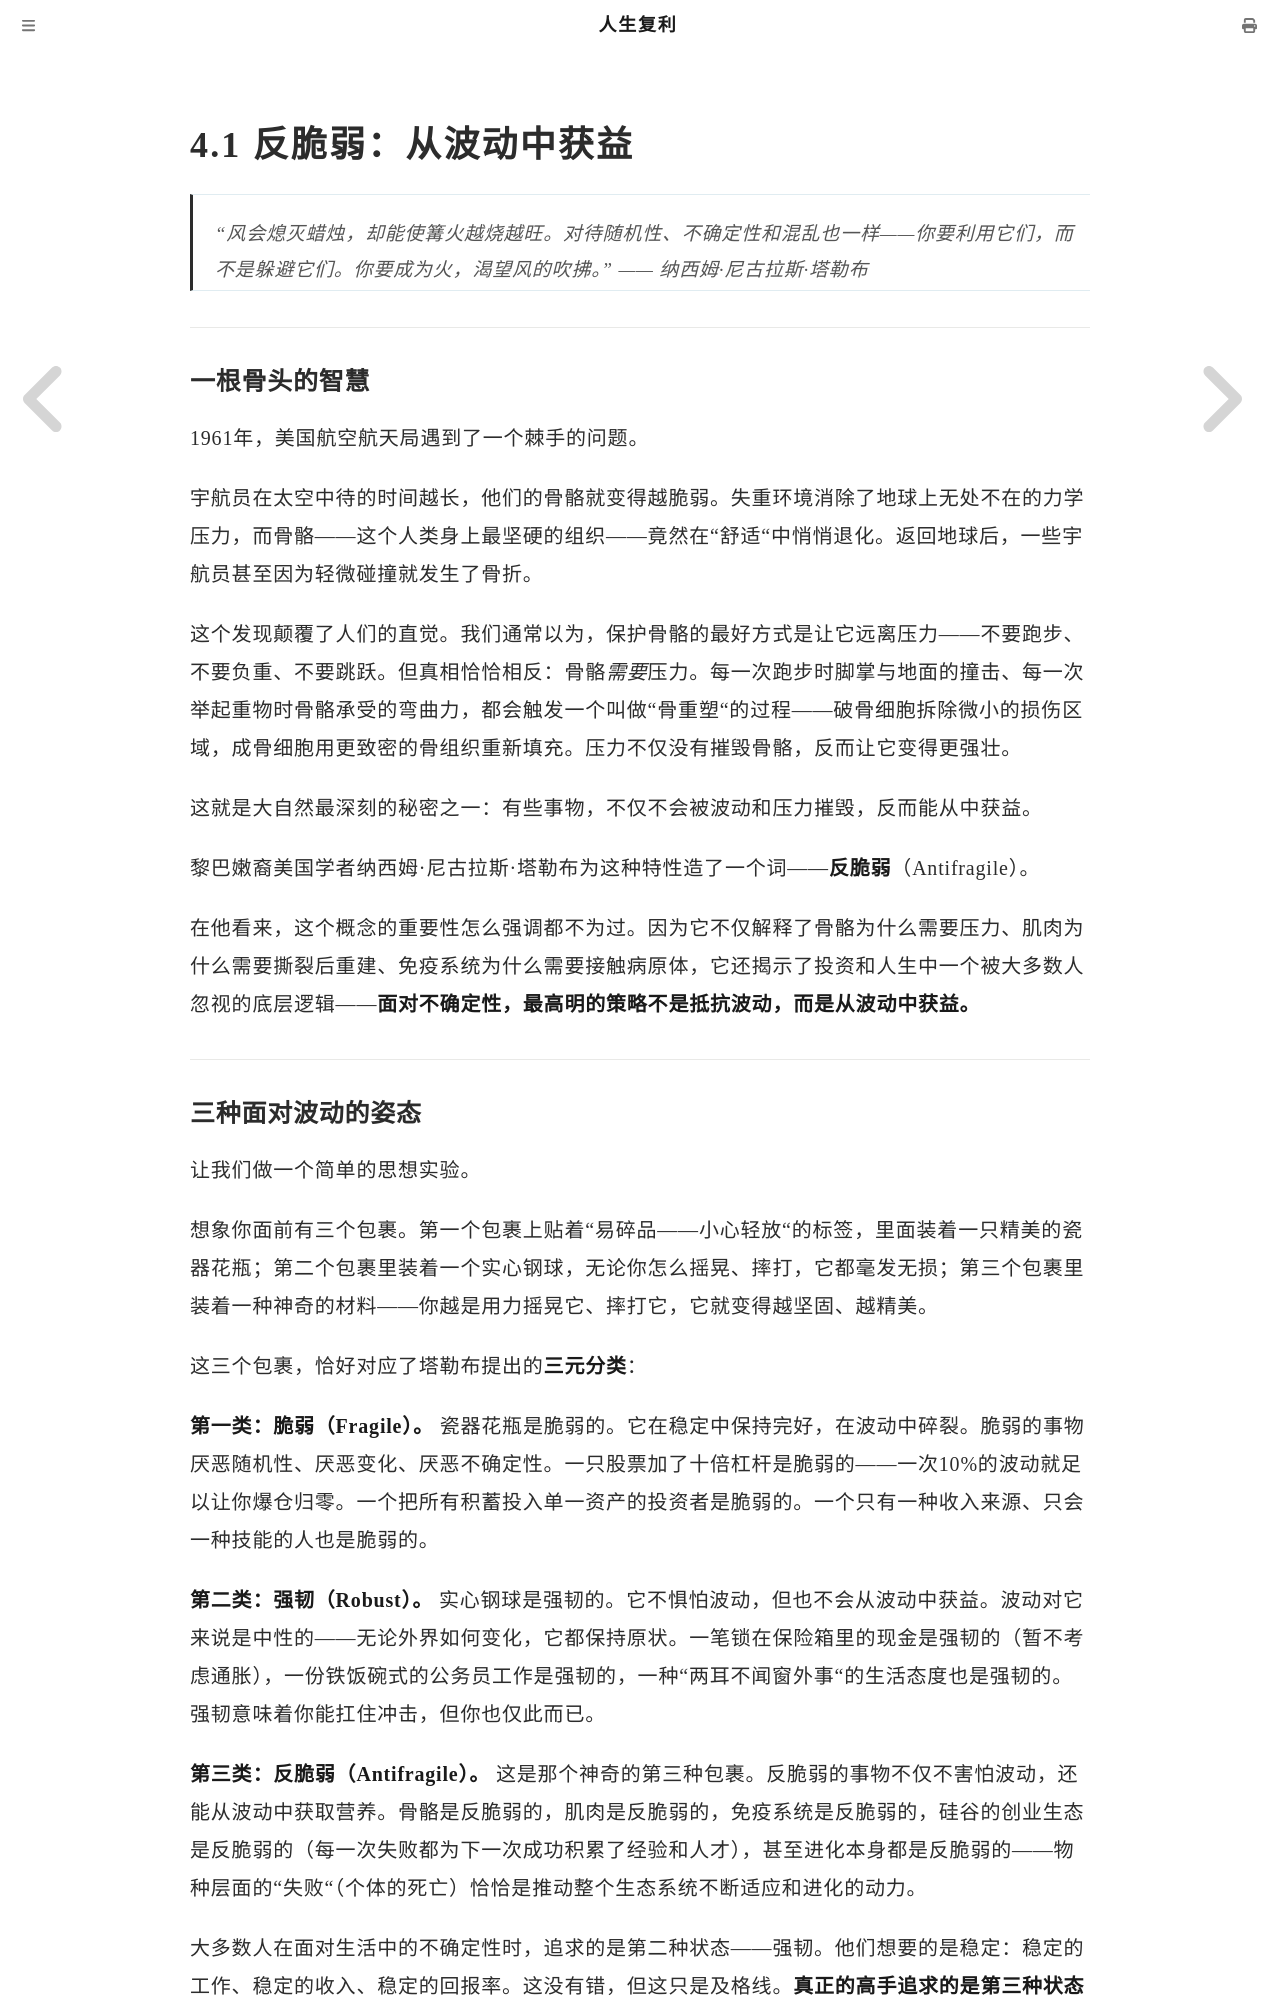

repository: mango766/life-compound-interest · page: ch04/s01.html · generator: mdbook

# 4.1 反脆弱：从波动中获益

> "风会熄灭蜡烛，却能使篝火越烧越旺。对待随机性、不确定性和混乱也一样——你要利用它们，而不是躲避它们。你要成为火，渴望风的吹拂。"
> —— 纳西姆·尼古拉斯·塔勒布

---

### 一根骨头的智慧

1961年，美国航空航天局遇到了一个棘手的问题。

宇航员在太空中待的时间越长，他们的骨骼就变得越脆弱。失重环境消除了地球上无处不在的力学压力，而骨骼——这个人类身上最坚硬的组织——竟然在"舒适"中悄悄退化。返回地球后，一些宇航员甚至因为轻微碰撞就发生了骨折。

这个发现颠覆了人们的直觉。我们通常以为，保护骨骼的最好方式是让它远离压力——不要跑步、不要负重、不要跳跃。但真相恰恰相反：骨骼*需要*压力。每一次跑步时脚掌与地面的撞击、每一次举起重物时骨骼承受的弯曲力，都会触发一个叫做"骨重塑"的过程——破骨细胞拆除微小的损伤区域，成骨细胞用更致密的骨组织重新填充。压力不仅没有摧毁骨骼，反而让它变得更强壮。

这就是大自然最深刻的秘密之一：有些事物，不仅不会被波动和压力摧毁，反而能从中获益。

黎巴嫩裔美国学者纳西姆·尼古拉斯·塔勒布为这种特性造了一个词——**反脆弱**（Antifragile）。

在他看来，这个概念的重要性怎么强调都不为过。因为它不仅解释了骨骼为什么需要压力、肌肉为什么需要撕裂后重建、免疫系统为什么需要接触病原体，它还揭示了投资和人生中一个被大多数人忽视的底层逻辑——**面对不确定性，最高明的策略不是抵抗波动，而是从波动中获益。**

---
